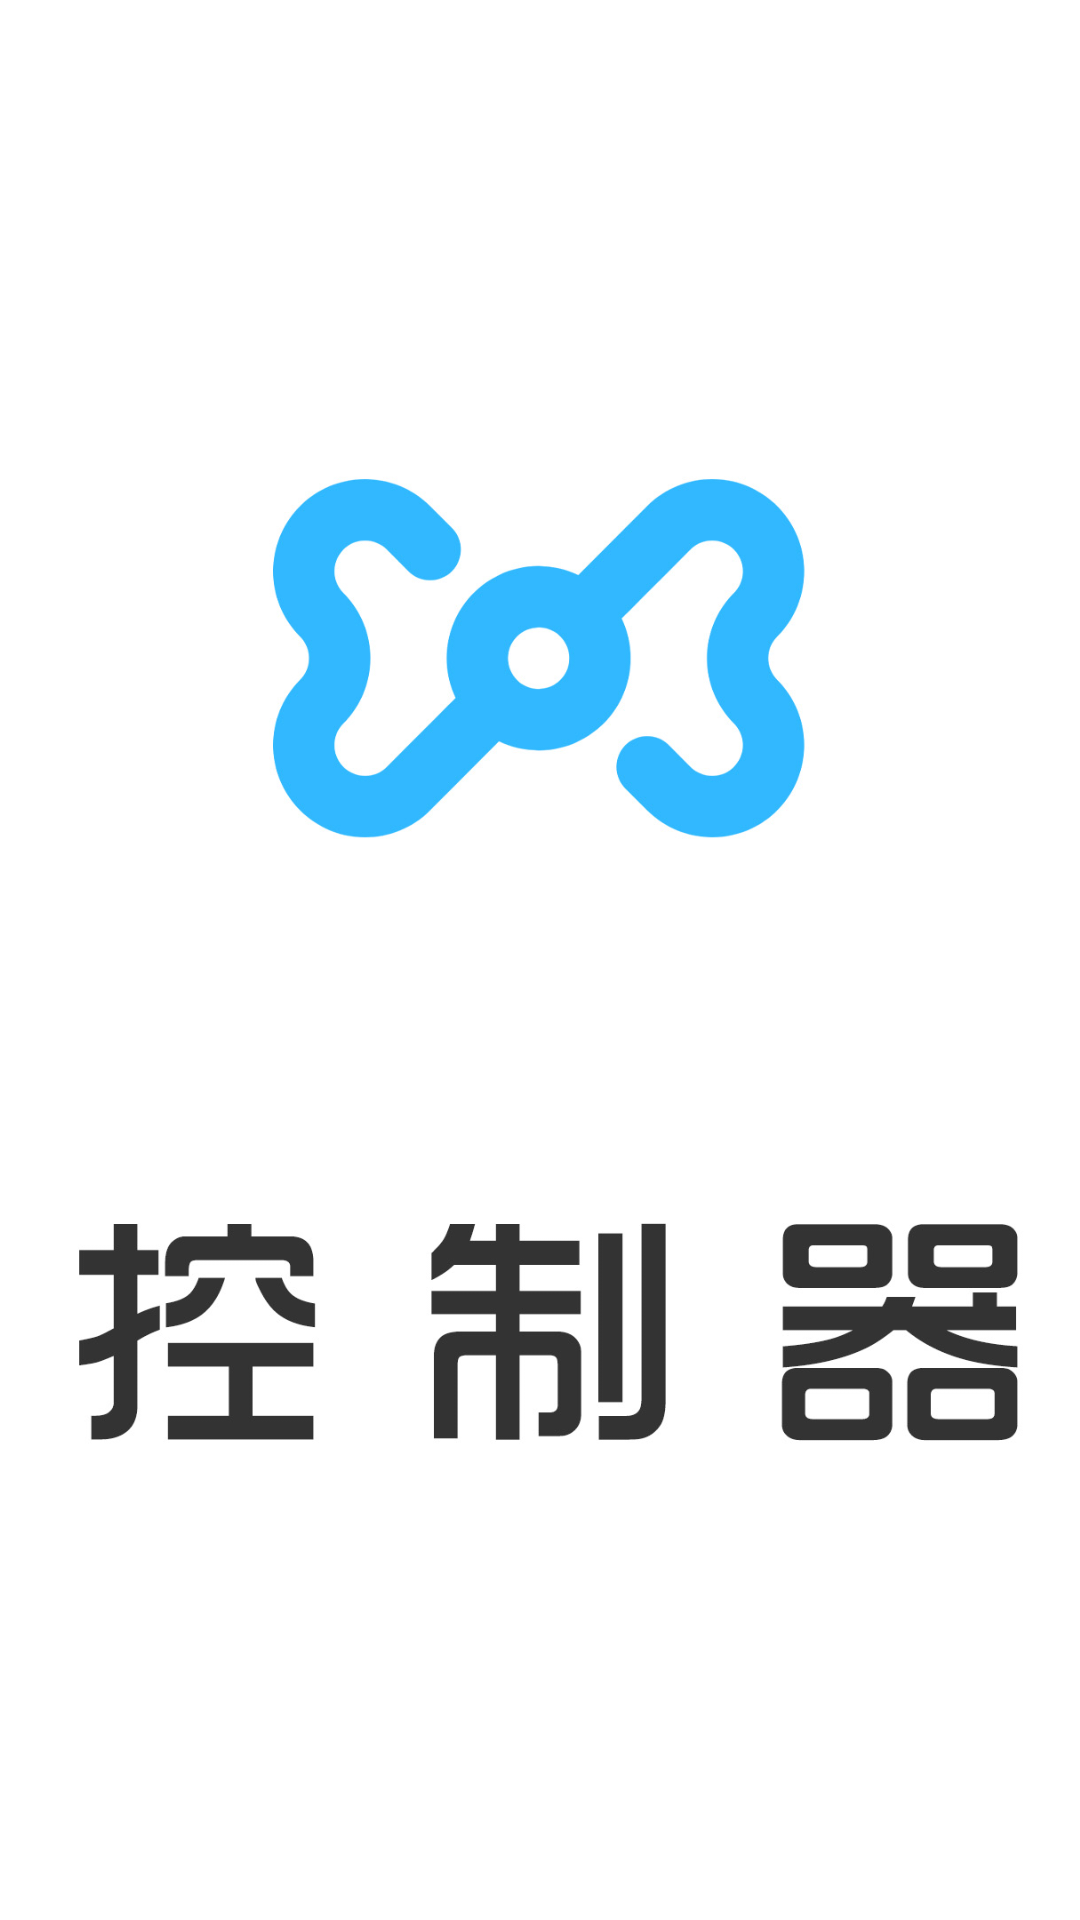

This screen was rendered from an Android layout file. Write that file and the resources it references.
<!-- AndroidManifest.xml: application theme AppTheme -->
<!-- res/layout/activity_splash.xml -->
<?xml version="1.0" encoding="utf-8"?>
<android.support.constraint.ConstraintLayout
    xmlns:android="http://schemas.android.com/apk/res/android" android:layout_width="match_parent"
    android:layout_height="match_parent">

    <ImageView
        android:layout_width="match_parent"
        android:layout_height="wrap_content"
        android:src="@mipmap/splash"
        android:scaleType="centerCrop"
        />

</android.support.constraint.ConstraintLayout>
<!-- resources referenced by this layout -->
<resources>
  <!-- mipmap splash: jpg bitmap (mipmap-hdpi, 323759 bytes) -->
  <style name="AppTheme" parent="Theme.AppCompat.Light.DarkActionBar">
          
          <item name="colorPrimary">@color/colorMainTitle</item>
          <item name="colorPrimaryDark">@color/colorMainTitle</item>
          <item name="colorAccent">@color/colorMainTitle</item>
      </style>
  <color name="colorMainTitle">#333333</color>
</resources>
